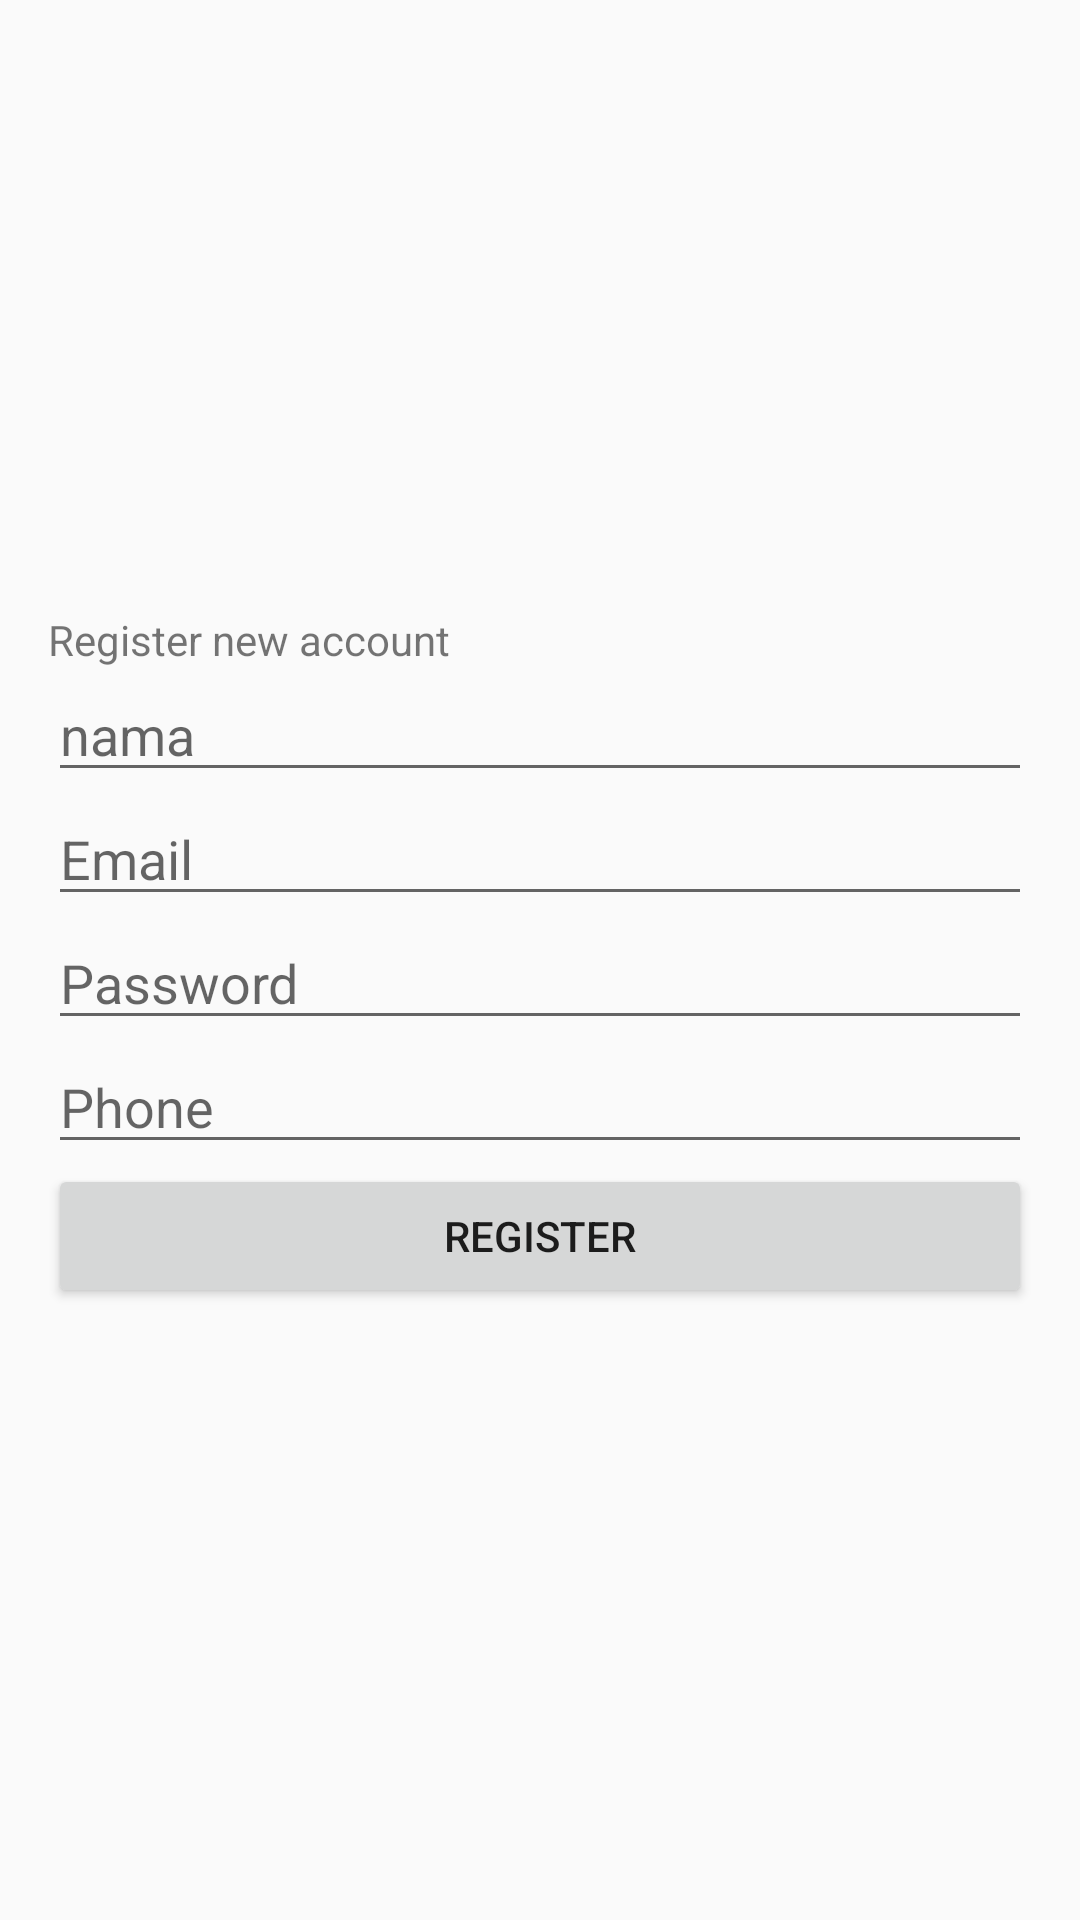

Write the Android layout XML for this screen, with the resource values it uses.
<!-- AndroidManifest.xml: application theme AppTheme -->
<!-- res/layout/activity_registration.xml -->
<?xml version="1.0" encoding="utf-8"?>
<LinearLayout xmlns:android="http://schemas.android.com/apk/res/android"
    xmlns:app="http://schemas.android.com/apk/res-auto"
    xmlns:tools="http://schemas.android.com/tools"
    android:layout_width="match_parent"
    android:layout_height="match_parent"
    android:gravity="center_vertical"
    android:orientation="vertical"
    android:padding="16dp"
    tools:context=".Registration">

    <TextView
        android:layout_width="wrap_content"
        android:layout_height="wrap_content"
        android:text="Register new account" />

    <EditText
        android:id="@+id/nama"
        android:layout_width="match_parent"
        android:layout_height="wrap_content"
        android:hint="nama"
        android:inputType="text"/>

    <EditText
        android:id="@+id/email"
        android:layout_width="match_parent"
        android:layout_height="wrap_content"
        android:hint="Email"
        android:inputType="textEmailAddress"/>

    <EditText
        android:id="@+id/password"
        android:layout_width="match_parent"
        android:layout_height="wrap_content"
        android:hint="Password"
        android:inputType="textPassword" />

    <EditText
        android:id="@+id/phone"
        android:layout_width="match_parent"
        android:layout_height="wrap_content"
        android:hint="Phone"
        android:inputType="phone" />

    <Button
        android:id="@+id/register"
        android:layout_width="match_parent"
        android:layout_height="wrap_content"
        android:text="Register"
        android:onClick="register"/>

    <ProgressBar
        android:id="@+id/progressBar"
        android:layout_width="wrap_content"
        android:layout_height="wrap_content"
        android:visibility="gone" />

</LinearLayout>
<!-- resources referenced by this layout -->
<resources>
  <style name="AppTheme" parent="Theme.AppCompat.Light.NoActionBar">
          
          <item name="colorPrimary">@color/Orange</item>
          <item name="colorPrimaryDark">@color/Orange</item>
          <item name="colorAccent">@color/Ungu</item>
      </style>
  <color name="Orange">#FEBE67</color>
  <color name="Ungu">#9868AC</color>
</resources>
